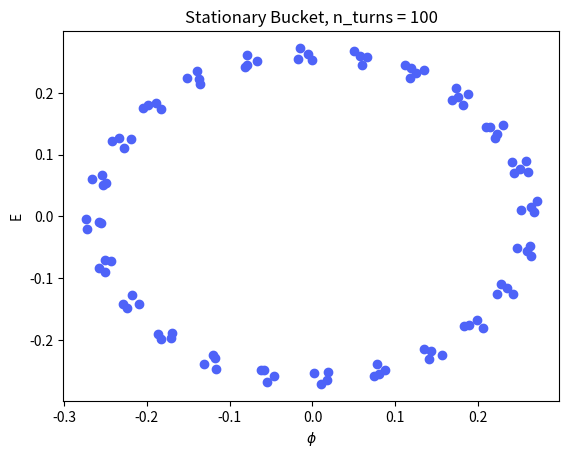

Write Python code to recreate this figure.
import numpy as np
from matplotlib import pyplot as plt

# given initial theta, r vals, i'll evaluate the simplified nonlinear system
# given by problem 12 in my intro to accelerators book. 

# with this simplified system, i'll hopefully be able to see behavior characteristic
# of real accelerating structures, as well as chaotic behavior based on different k vals.

k = 0.1
# k = 0.9

n_turns = 100

# initial values
r0 = 0.27
theta0 = 0

def iterate_r(r0, theta0):
    return r0 - ((k/(2 * np.pi)) * np.sin(2 * np.pi * theta0))

def iterate_theta(r, theta0):
    return theta0 + r


def plot(r, theta, color):
    x = r * np.cos(theta)
    y = r * np.sin(theta)
    plt.scatter(x, y, color=color)

#'''
for n in range(n_turns):
    r = iterate_r(r0, theta0)
    theta = iterate_theta(r, theta0)

    #plot(r, theta, color='blue')
    plot(r, theta, color='#4e63f8')

    # plot or something before changing these variables
    r0 = r
    theta0 = theta

'''
# with different initial conditions
r0 = 0.4
theta0 = 0.2
n_turns = 100

for n in range(n_turns):
    r = iterate_r(r0, theta0)
    theta = iterate_theta(r, theta0)

    plot(r, theta, color='grey')
    # plot or something before changing these variables
    r0 = r
    theta0 = theta
'''

'''
# with chaotic initial conditions
r0 = 0.27
theta0 = 0
k = 0.9
n_turns = 800

for n in range(n_turns):
    r = iterate_r(r0, theta0)
    theta = iterate_theta(r, theta0)

    plot(r, theta, color='#4e63f8')
    # plot or something before changing these variables
    r0 = r
    theta0 = theta

# i like this one

plt.title(f'Nonlinear RF Bucket, n_turns = {n_turns}')
plt.ylabel('E')
plt.xlabel('$\phi$')
plt.savefig('nonlinear_bucket.png')
'''

plt.title(f'Stationary Bucket, n_turns = {n_turns}')
plt.ylabel('E')
plt.xlabel('$\phi$')
plt.savefig('stationary_bucket.png')
plt.show()
